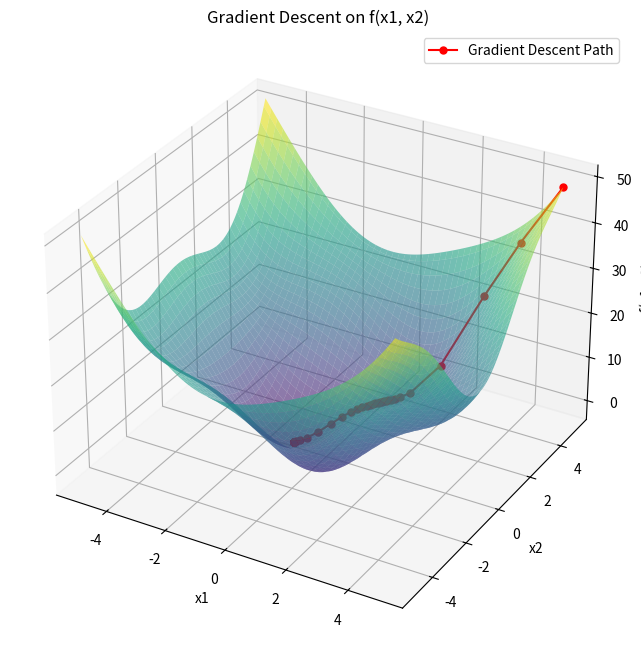

The matplotlib source for this figure:
import numpy as np
import matplotlib.pyplot as plt
from mpl_toolkits.mplot3d import Axes3D

# Define the function f(x1, x2) and its gradient
def f(x1, x2):
    return x1**2 + x2**2 + 5 * np.sin(x1) * np.cos(x2)

def grad_f(x1, x2):
    # Gradient of the function with respect to x1 and x2
    grad_x1 = 2 * x1 + 5 * np.cos(x1) * np.cos(x2)
    grad_x2 = 2 * x2 - 5 * np.sin(x1) * np.sin(x2)
    return grad_x1, grad_x2

# Gradient Descent Parameters
learning_rate = 0.1
epochs = 100
initial_x1, initial_x2 = 5, 5  # Starting point

# Initialize variables for Gradient Descent
x1, x2 = initial_x1, initial_x2
history = [(x1, x2, f(x1, x2))]

# Gradient Descent loop
for epoch in range(epochs):
    grad_x1, grad_x2 = grad_f(x1, x2)
    x1 -= learning_rate * grad_x1
    x2 -= learning_rate * grad_x2
    history.append((x1, x2, f(x1, x2)))

# Extract the history for plotting
history = np.array(history)
x1_history, x2_history, loss_history = history[:, 0], history[:, 1], history[:, 2]

# Create a meshgrid for the surface plot
x1_vals = np.linspace(-5, 5, 100)
x2_vals = np.linspace(-5, 5, 100)
X1, X2 = np.meshgrid(x1_vals, x2_vals)
Z = f(X1, X2)

# Plot the surface and the gradient descent path
fig = plt.figure(figsize=(12, 8))
ax = fig.add_subplot(111, projection='3d')

# Surface plot
ax.plot_surface(X1, X2, Z, cmap='viridis', alpha=0.6)

# Plot gradient descent path
ax.plot(x1_history, x2_history, loss_history, color='r', marker='o', markersize=5, label='Gradient Descent Path')

ax.set_title("Gradient Descent on f(x1, x2)")
ax.set_xlabel("x1")
ax.set_ylabel("x2")
ax.set_zlabel("f(x1, x2)")
ax.legend()

plt.show()
